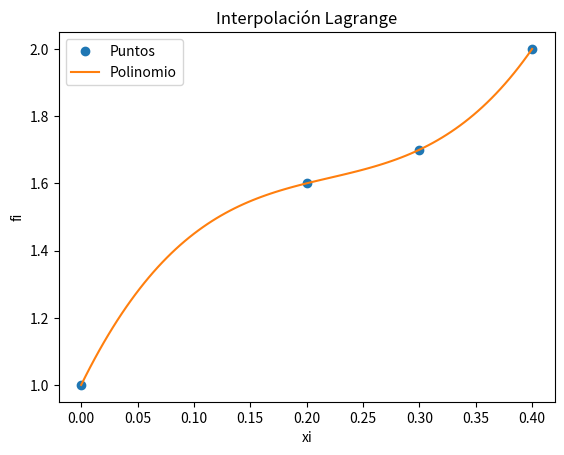

Recreate this plot in Python.
# Método de Lagrange
# divisoresL solo para mostrar valores
import numpy as np
import sympy as sym
import matplotlib.pyplot as plt

# INGRESO , Datos de prueba
xi = np.array([0, 0.2, 0.3, 0.4])
fi = np.array([1, 1.6, 1.7, 2.0])

# PROCEDIMIENTO
# Polinomio de Lagrange
n = len(xi)
x = sym.Symbol('x')
polinomio = 0
divisorL = np.zeros(n, dtype = float)
for i in range(0,n,1):
    
    # Termino de Lagrange
    numerador = 1
    denominador = 1
    for j  in range(0,n,1):
        if (j!=i):
            numerador = numerador*(x-xi[j])
            denominador = denominador*(xi[i]-xi[j])
    terminoLi = numerador/denominador

    polinomio = polinomio + terminoLi*fi[i]
    divisorL[i] = denominador

# simplifica el polinomio
polisimple = polinomio.expand()

# para evaluación numérica
px = sym.lambdify(x,polisimple)

# Puntos para la gráfica
muestras = 101
a = np.min(xi)
b = np.max(xi)
pxi = np.linspace(a,b,muestras)
pfi = px(pxi)

# SALIDA
print('    valores de fi: ',fi)
print('divisores en L(i): ',divisorL)
print()
print('Polinomio de Lagrange, expresiones')
print(polinomio)
print()
print('Polinomio de Lagrange: ')
print(polisimple)

# Gráfica
plt.plot(xi,fi,'o', label = 'Puntos')
plt.plot(pxi,pfi, label = 'Polinomio')
plt.legend()
plt.xlabel('xi')
plt.ylabel('fi')
plt.title('Interpolación Lagrange')
plt.show()
